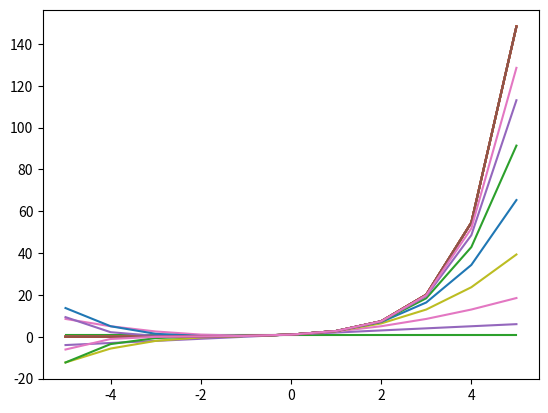

Generate this figure with matplotlib:
# -*- coding: utf-8 -*-
"""
Created on Thu Mar 28 16:28:41 2019

[redacted]
"""

import numpy as np
import matplotlib.pyplot as plt
import math as math

#On a A^x
#On a la dérivée  A^x * ln(A)
#On veut ln(A) = 1
def trouver_A():
    resultat = 0
    a = 5
    nbTours = 0
    
    while(resultat != 1):
        nbTours += 1
        step = 1/nbTours
        resultat = np.log(a)
        
        if(resultat > 1):
            a -= step
        if(resultat < 1):
            a += step
        
    print("---------------------------------------")
    print("On veut trouver A pour avoir  ln(A) = 1")
    print("---------------------------------------")
    print("Nombre d'itérations : ", nbTours)
    print("A = ", a)
    print("ln(A) = ", resultat)


#On a e^x
#On veut approximer e^x avec les séries de Taylor
#e^x = Somme de 0 à n (x^n / n!)
def taylor():
    x = np.arange(-5, 6)
    print("Fontion d'origine : ")
    plt.plot(x, np.exp(x))
    plt.show()
    
    nMax = 8
    for n in range(1, nMax+1):
        print("Approximation n°", n, " :")
        plt.plot(x, np.exp(x))
        plt.plot(x, approximation(x, n))
        plt.show()

def approximation(x, nMax):
    resultat = 0
    for n in range(0, nMax):
        resultat += (x**n) / math.factorial(n)
    return resultat

trouver_A()
taylor()

    


    
